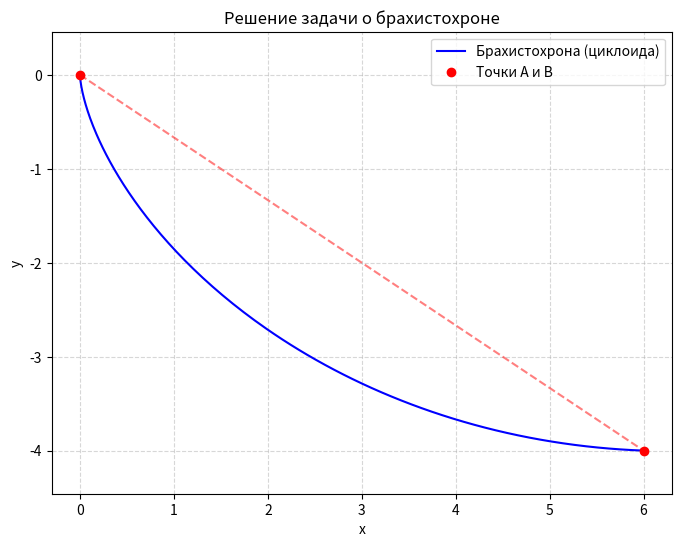

Write the Python code that produced this figure.
import numpy as np
import matplotlib.pyplot as plt

xB, yB = 6, 4  

def f(t):
    return (1 - np.cos(t)) - (yB / xB) * (t - np.sin(t))

a, b = 1e-6, 2 * np.pi

for _ in range(100):
    c = (a + b) / 2
    if f(a) * f(c) < 0:
        b = c
    else:
        a = c

tB = (a + b) / 2
R = xB / (tB - np.sin(tB))

# Параметрические уравнения циклоиды
t = np.linspace(0, tB, 200)
x = R * (t - np.sin(t))
y = -R * (1 - np.cos(t))  

plt.figure(figsize=(8, 6))
plt.plot(x, y, 'b-', label='Брахистохрона (циклоида)')
plt.plot([0, xB], [0, -yB], 'ro', label='Точки A и B')
plt.plot([0, xB], [0, -yB], 'r--', alpha=0.5)
plt.axis('equal')
plt.grid(True, linestyle='--', alpha=0.5)
plt.legend()
plt.title('Решение задачи о брахистохроне')
plt.xlabel('x')
plt.ylabel('y')
plt.show()

print(f"R = {R:.4f}, tB = {tB:.4f} рад = {np.degrees(tB):.1f}°")
print(f"Проверка: x(tB) = {R*(tB - np.sin(tB)):.6f}, y(tB) = {-R*(1 - np.cos(tB)):.6f}")